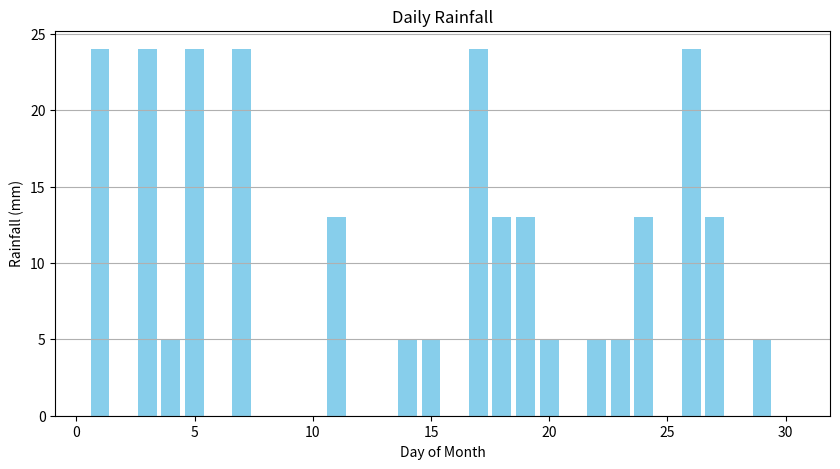
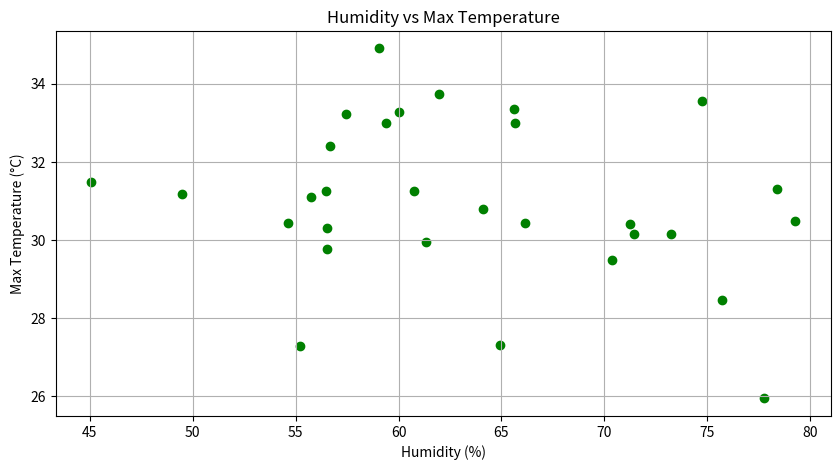
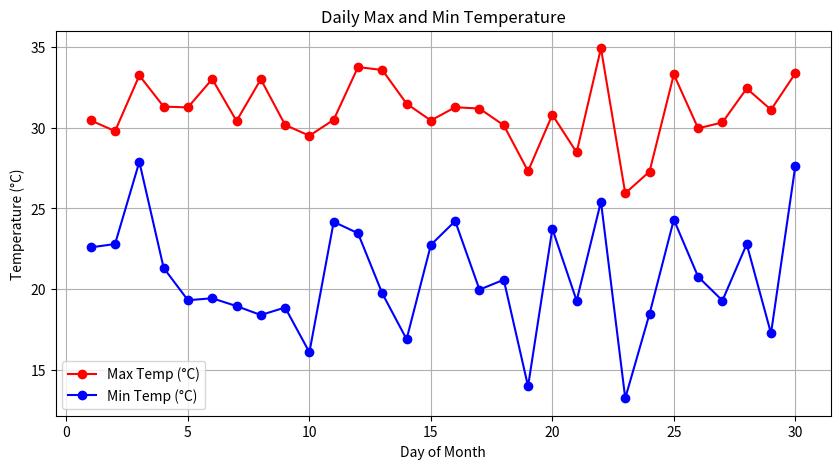

Write the Python code that produced these figures, in order.
import numpy as np
import matplotlib.pyplot as plt

# Generate synthetic weather data for 30 days
days = np.arange(1, 31)

# Max temperature (mean=31°C, std=2)
max_temp = np.random.normal(loc=31, scale=2, size=30)

# Min temperature (5 to 15 degrees less than max temp)
min_temp = max_temp - np.random.uniform(5, 15, size=30)

# Humidity percentage (43% to 92%)
humidity = np.random.uniform(43, 92, size=30)

# Rainfall in mm (mostly dry days, occasional rain)
rainfall = np.random.choice([0, 0, 0, 5, 13, 24], size=30)

# Data Analysis with NumPy
avg_max_temp = np.mean(max_temp)
avg_min_temp = np.mean(min_temp)
max_rainfall = np.max(rainfall)
hottest_day = days[np.argmax(max_temp)]
wettest_day = days[np.argmax(rainfall)]

print(f"Average Max Temperature: {avg_max_temp:.2f} °C")
print(f"Average Min Temperature: {avg_min_temp:.2f} °C")
print(f"Maximum Rainfall: {max_rainfall} mm on Day {wettest_day}")
print(f"Hottest Day: Day {hottest_day} with {max_temp[hottest_day-1]:.2f} °C")

# Step 3: Visualization

# Rainfall as bar chart
plt.figure(figsize=(10,5))
plt.bar(days, rainfall, color='skyblue')
plt.xlabel('Day of Month')
plt.ylabel('Rainfall (mm)')
plt.title('Daily Rainfall')
plt.grid(axis='y')
plt.show()

# Humidity scatter plot vs Max Temperature
plt.figure(figsize=(10,5))
plt.scatter(humidity, max_temp, color='green')
plt.xlabel('Humidity (%)')
plt.ylabel('Max Temperature (°C)')
plt.title('Humidity vs Max Temperature')
plt.grid(True)
plt.show()

# Max and Min temperature over days
plt.figure(figsize=(10,5))
plt.plot(days, max_temp, label='Max Temp (°C)', color='red', marker='o')
plt.plot(days, min_temp, label='Min Temp (°C)', color='blue', marker='o')
plt.xlabel('Day of Month')
plt.ylabel('Temperature (°C)')
plt.title('Daily Max and Min Temperature')
plt.legend()
plt.grid(True)
plt.show()
